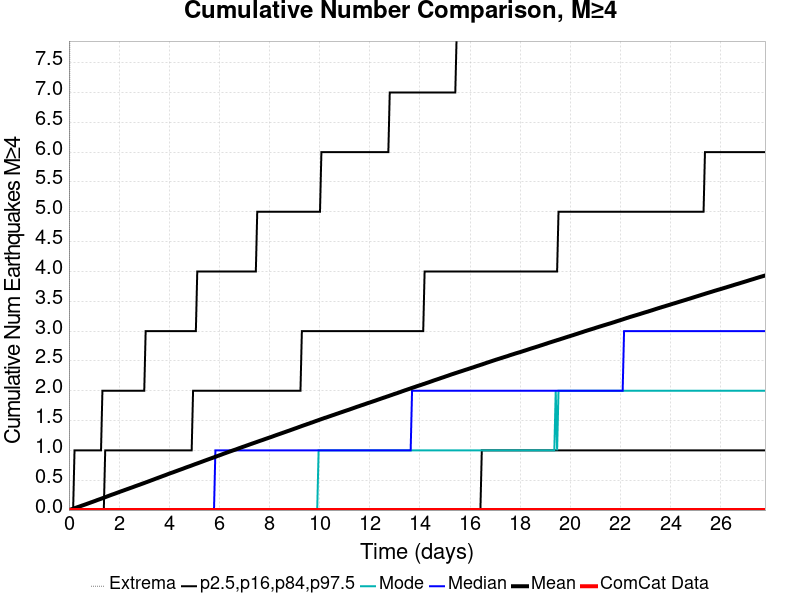

The table this chart was drawn from, first rows:
Time (days), ComCat Data, Simulation Mean, Simulation Median, Simulation Mode, Simulation Minimum, Simulation Maximum, 2.5 %-ile, 16 %-ile, 84 %-ile, 97.5 %-ile
0.0, 0.0, 0.0, 0.0, 0.0, 0.0, 0.0, 0.0, 0.0, 0.0, 0.0
0.05565, 0.0, 0.00702, 0.0, 0.0, 0.0, 13.0, 0.0, 0.0, 0.0, 0.0
0.1113, 0.0, 0.01445, 0.0, 0.0, 0.0, 17.0, 0.0, 0.0, 0.0, 0.0
0.1669, 0.0, 0.02257, 0.0, 0.0, 0.0, 21.0, 0.0, 0.0, 0.0, 0.0
0.2226, 0.0, 0.03084, 0.0, 0.0, 0.0, 30.0, 0.0, 0.0, 0.0, 1.0
0.2782, 0.0, 0.03906, 0.0, 0.0, 0.0, 39.0, 0.0, 0.0, 0.0, 1.0
0.3339, 0.0, 0.04716, 0.0, 0.0, 0.0, 52.0, 0.0, 0.0, 0.0, 1.0
0.3895, 0.0, 0.05502, 0.0, 0.0, 0.0, 57.0, 0.0, 0.0, 0.0, 1.0
0.4452, 0.0, 0.06332, 0.0, 0.0, 0.0, 62.0, 0.0, 0.0, 0.0, 1.0
0.5008, 0.0, 0.07183, 0.0, 0.0, 0.0, 68.0, 0.0, 0.0, 0.0, 1.0
0.5565, 0.0, 0.07975, 0.0, 0.0, 0.0, 71.0, 0.0, 0.0, 0.0, 1.0
0.6121, 0.0, 0.08809, 0.0, 0.0, 0.0, 72.0, 0.0, 0.0, 0.0, 1.0
0.6678, 0.0, 0.09607, 0.0, 0.0, 0.0, 74.0, 0.0, 0.0, 0.0, 1.0
0.7234, 0.0, 0.1046, 0.0, 0.0, 0.0, 75.0, 0.0, 0.0, 0.0, 1.0
0.7791, 0.0, 0.1131, 0.0, 0.0, 0.0, 76.0, 0.0, 0.0, 0.0, 1.0
0.8347, 0.0, 0.1215, 0.0, 0.0, 0.0, 78.0, 0.0, 0.0, 0.0, 1.0
0.8904, 0.0, 0.1301, 0.0, 0.0, 0.0, 79.0, 0.0, 0.0, 0.0, 1.0
0.946, 0.0, 0.1382, 0.0, 0.0, 0.0, 79.0, 0.0, 0.0, 0.0, 1.0
1.002, 0.0, 0.1468, 0.0, 0.0, 0.0, 79.0, 0.0, 0.0, 0.0, 1.0
1.057, 0.0, 0.1552, 0.0, 0.0, 0.0, 79.0, 0.0, 0.0, 0.0, 1.0
1.113, 0.0, 0.1646, 0.0, 0.0, 0.0, 80.0, 0.0, 0.0, 0.0, 1.0
1.169, 0.0, 0.1728, 0.0, 0.0, 0.0, 81.0, 0.0, 0.0, 0.0, 1.0
1.224, 0.0, 0.1812, 0.0, 0.0, 0.0, 81.0, 0.0, 0.0, 0.0, 1.0
1.28, 0.0, 0.1894, 0.0, 0.0, 0.0, 81.0, 0.0, 0.0, 0.0, 1.0
1.336, 0.0, 0.1983, 0.0, 0.0, 0.0, 82.0, 0.0, 0.0, 0.0, 2.0
1.391, 0.0, 0.2068, 0.0, 0.0, 0.0, 82.0, 0.0, 0.0, 0.0, 2.0
1.447, 0.0, 0.2154, 0.0, 0.0, 0.0, 83.0, 0.0, 0.0, 1.0, 2.0
1.503, 0.0, 0.2247, 0.0, 0.0, 0.0, 83.0, 0.0, 0.0, 1.0, 2.0
1.558, 0.0, 0.2337, 0.0, 0.0, 0.0, 84.0, 0.0, 0.0, 1.0, 2.0
1.614, 0.0, 0.2422, 0.0, 0.0, 0.0, 84.0, 0.0, 0.0, 1.0, 2.0
1.669, 0.0, 0.2511, 0.0, 0.0, 0.0, 84.0, 0.0, 0.0, 1.0, 2.0
1.725, 0.0, 0.2596, 0.0, 0.0, 0.0, 86.0, 0.0, 0.0, 1.0, 2.0
1.781, 0.0, 0.2675, 0.0, 0.0, 0.0, 86.0, 0.0, 0.0, 1.0, 2.0
1.836, 0.0, 0.2759, 0.0, 0.0, 0.0, 87.0, 0.0, 0.0, 1.0, 2.0
1.892, 0.0, 0.2846, 0.0, 0.0, 0.0, 87.0, 0.0, 0.0, 1.0, 2.0
1.948, 0.0, 0.2931, 0.0, 0.0, 0.0, 87.0, 0.0, 0.0, 1.0, 2.0
2.003, 0.0, 0.3019, 0.0, 0.0, 0.0, 87.0, 0.0, 0.0, 1.0, 2.0
2.059, 0.0, 0.3106, 0.0, 0.0, 0.0, 87.0, 0.0, 0.0, 1.0, 2.0
2.115, 0.0, 0.3188, 0.0, 0.0, 0.0, 88.0, 0.0, 0.0, 1.0, 2.0
2.17, 0.0, 0.327, 0.0, 0.0, 0.0, 88.0, 0.0, 0.0, 1.0, 2.0
2.226, 0.0, 0.3358, 0.0, 0.0, 0.0, 88.0, 0.0, 0.0, 1.0, 2.0
2.282, 0.0, 0.344, 0.0, 0.0, 0.0, 88.0, 0.0, 0.0, 1.0, 2.0
2.337, 0.0, 0.3526, 0.0, 0.0, 0.0, 88.0, 0.0, 0.0, 1.0, 2.0
2.393, 0.0, 0.3607, 0.0, 0.0, 0.0, 90.0, 0.0, 0.0, 1.0, 2.0
2.449, 0.0, 0.3694, 0.0, 0.0, 0.0, 94.0, 0.0, 0.0, 1.0, 2.0
2.504, 0.0, 0.3772, 0.0, 0.0, 0.0, 95.0, 0.0, 0.0, 1.0, 2.0
2.56, 0.0, 0.3858, 0.0, 0.0, 0.0, 96.0, 0.0, 0.0, 1.0, 2.0
2.616, 0.0, 0.3947, 0.0, 0.0, 0.0, 97.0, 0.0, 0.0, 1.0, 2.0
2.671, 0.0, 0.4034, 0.0, 0.0, 0.0, 97.0, 0.0, 0.0, 1.0, 2.0
2.727, 0.0, 0.4117, 0.0, 0.0, 0.0, 97.0, 0.0, 0.0, 1.0, 2.0
2.782, 0.0, 0.4197, 0.0, 0.0, 0.0, 99.0, 0.0, 0.0, 1.0, 2.0
2.838, 0.0, 0.4281, 0.0, 0.0, 0.0, 100.0, 0.0, 0.0, 1.0, 2.0
2.894, 0.0, 0.437, 0.0, 0.0, 0.0, 100.0, 0.0, 0.0, 1.0, 2.0
2.949, 0.0, 0.445, 0.0, 0.0, 0.0, 100.0, 0.0, 0.0, 1.0, 2.0
3.005, 0.0, 0.4536, 0.0, 0.0, 0.0, 100.0, 0.0, 0.0, 1.0, 2.0
3.061, 0.0, 0.4627, 0.0, 0.0, 0.0, 101.0, 0.0, 0.0, 1.0, 3.0
3.116, 0.0, 0.4709, 0.0, 0.0, 0.0, 101.0, 0.0, 0.0, 1.0, 3.0
3.172, 0.0, 0.48, 0.0, 0.0, 0.0, 101.0, 0.0, 0.0, 1.0, 3.0
3.228, 0.0, 0.4883, 0.0, 0.0, 0.0, 101.0, 0.0, 0.0, 1.0, 3.0
3.283, 0.0, 0.4975, 0.0, 0.0, 0.0, 103.0, 0.0, 0.0, 1.0, 3.0
... 440 more rows
